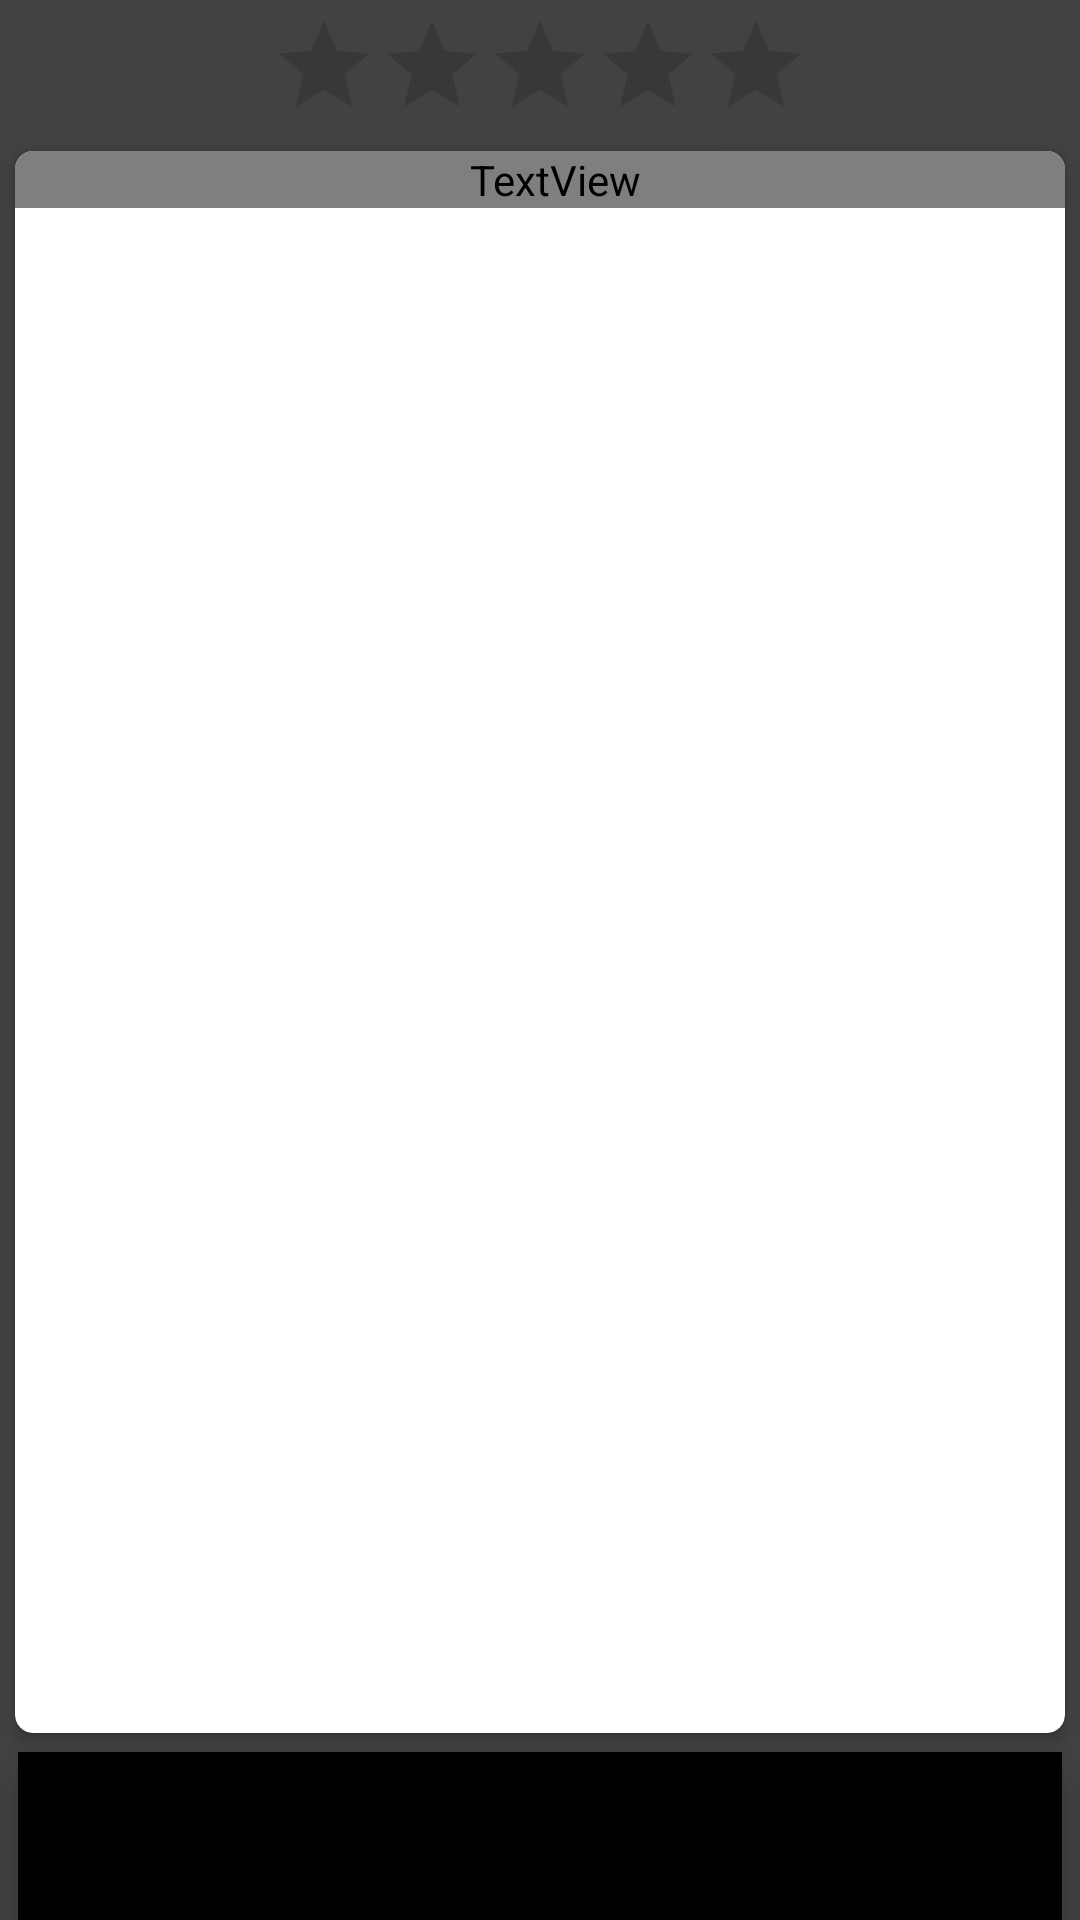

Reconstruct the res/layout file that produces this screen, plus the resources it refers to.
<!-- AndroidManifest.xml: application theme AppTheme -->
<!-- res/layout/activity_menu.xml -->
<?xml version="1.0" encoding="utf-8"?>
<android.support.constraint.ConstraintLayout xmlns:android="http://schemas.android.com/apk/res/android"
    xmlns:app="http://schemas.android.com/apk/res-auto"
    xmlns:tools="http://schemas.android.com/tools"
    android:id="@+id/root"
    android:layout_width="match_parent"
    android:layout_height="match_parent"
    android:background="@color/cardview_dark_background"
    tools:context=".Activities.MenuActivity">

    <RatingBar
        android:id="@+id/ratingBar"
        style="@style/Widget.AppCompat.RatingBar.Indicator"
        android:layout_width="wrap_content"
        android:layout_height="wrap_content"
        android:layout_marginTop="4dp"

        android:isIndicator="false"
        app:layout_constraintBottom_toTopOf="@+id/cv_add"
        app:layout_constraintEnd_toEndOf="parent"
        app:layout_constraintStart_toStartOf="parent"
        app:layout_constraintTop_toTopOf="parent" />

    <android.support.v7.widget.CardView
        android:id="@+id/cv_add"
        android:layout_width="match_parent"
        android:layout_height="0dp"
        android:layout_gravity="center_horizontal"
        android:layout_marginTop="4dp"
        app:cardBackgroundColor="@color/white"
        app:cardCornerRadius="6dp"
        app:cardElevation="3dp"
        app:cardUseCompatPadding="true"
        app:layout_constraintBottom_toTopOf="@+id/bottomNavigation"
        app:layout_constraintEnd_toEndOf="parent"
        app:layout_constraintStart_toStartOf="parent"
        app:layout_constraintTop_toBottomOf="@+id/ratingBar">

        <LinearLayout
            android:layout_width="match_parent"
            android:layout_height="match_parent"
            android:orientation="vertical">

            <LinearLayout
                android:layout_width="match_parent"
                android:layout_height="wrap_content"
                android:orientation="horizontal">

                <TextView
                    android:id="@+id/revenue"
                    android:layout_width="match_parent"
                    android:layout_height="wrap_content"
                    android:layout_weight="1"
                    android:fontFamily="@font/ubuntu"
                    android:paddingLeft="10dp"
                    android:textSize="26sp"
                    android:textStyle="bold" />
            </LinearLayout>

            <android.support.v7.widget.RecyclerView
                android:id="@+id/recyclerview"
                android:layout_width="match_parent"
                android:layout_height="wrap_content"
                android:layout_marginBottom="10dp">

            </android.support.v7.widget.RecyclerView>

        </LinearLayout>

    </android.support.v7.widget.CardView>

    <android.support.design.widget.BottomNavigationView
        android:id="@+id/bottomNavigation"
        android:layout_width="0dp"
        android:layout_height="wrap_content"
        android:layout_marginEnd="6dp"
        android:layout_marginStart="6dp"
        android:fadingEdge="horizontal"

        app:layout_constraintBottom_toBottomOf="parent"
        app:layout_constraintEnd_toEndOf="parent"
        app:layout_constraintStart_toStartOf="parent"
        app:layout_constraintTop_toBottomOf="@+id/cv_add"
        app:layout_constraintVertical_bias="0.965" />


</android.support.constraint.ConstraintLayout>
<!-- resources referenced by this layout -->
<resources>
  <color name="white">#ffffff</color>
  <style name="AppTheme" parent="Theme.AppCompat.Light.DarkActionBar">
          
          <item name="colorPrimary">#46A4FF</item>
          <item name="colorPrimaryDark">#46A4FF</item>
          <item name="colorAccent">@color/colorAccent</item>
          <item name="windowNoTitle">true</item>
          <item name="android:windowIsTranslucent">true</item>
          <item name="android:windowBackground">@android:color/transparent</item>
          <item name="android:backgroundDimEnabled">true</item>
      </style>
  <color name="colorAccent">#FF4081</color>
</resources>
